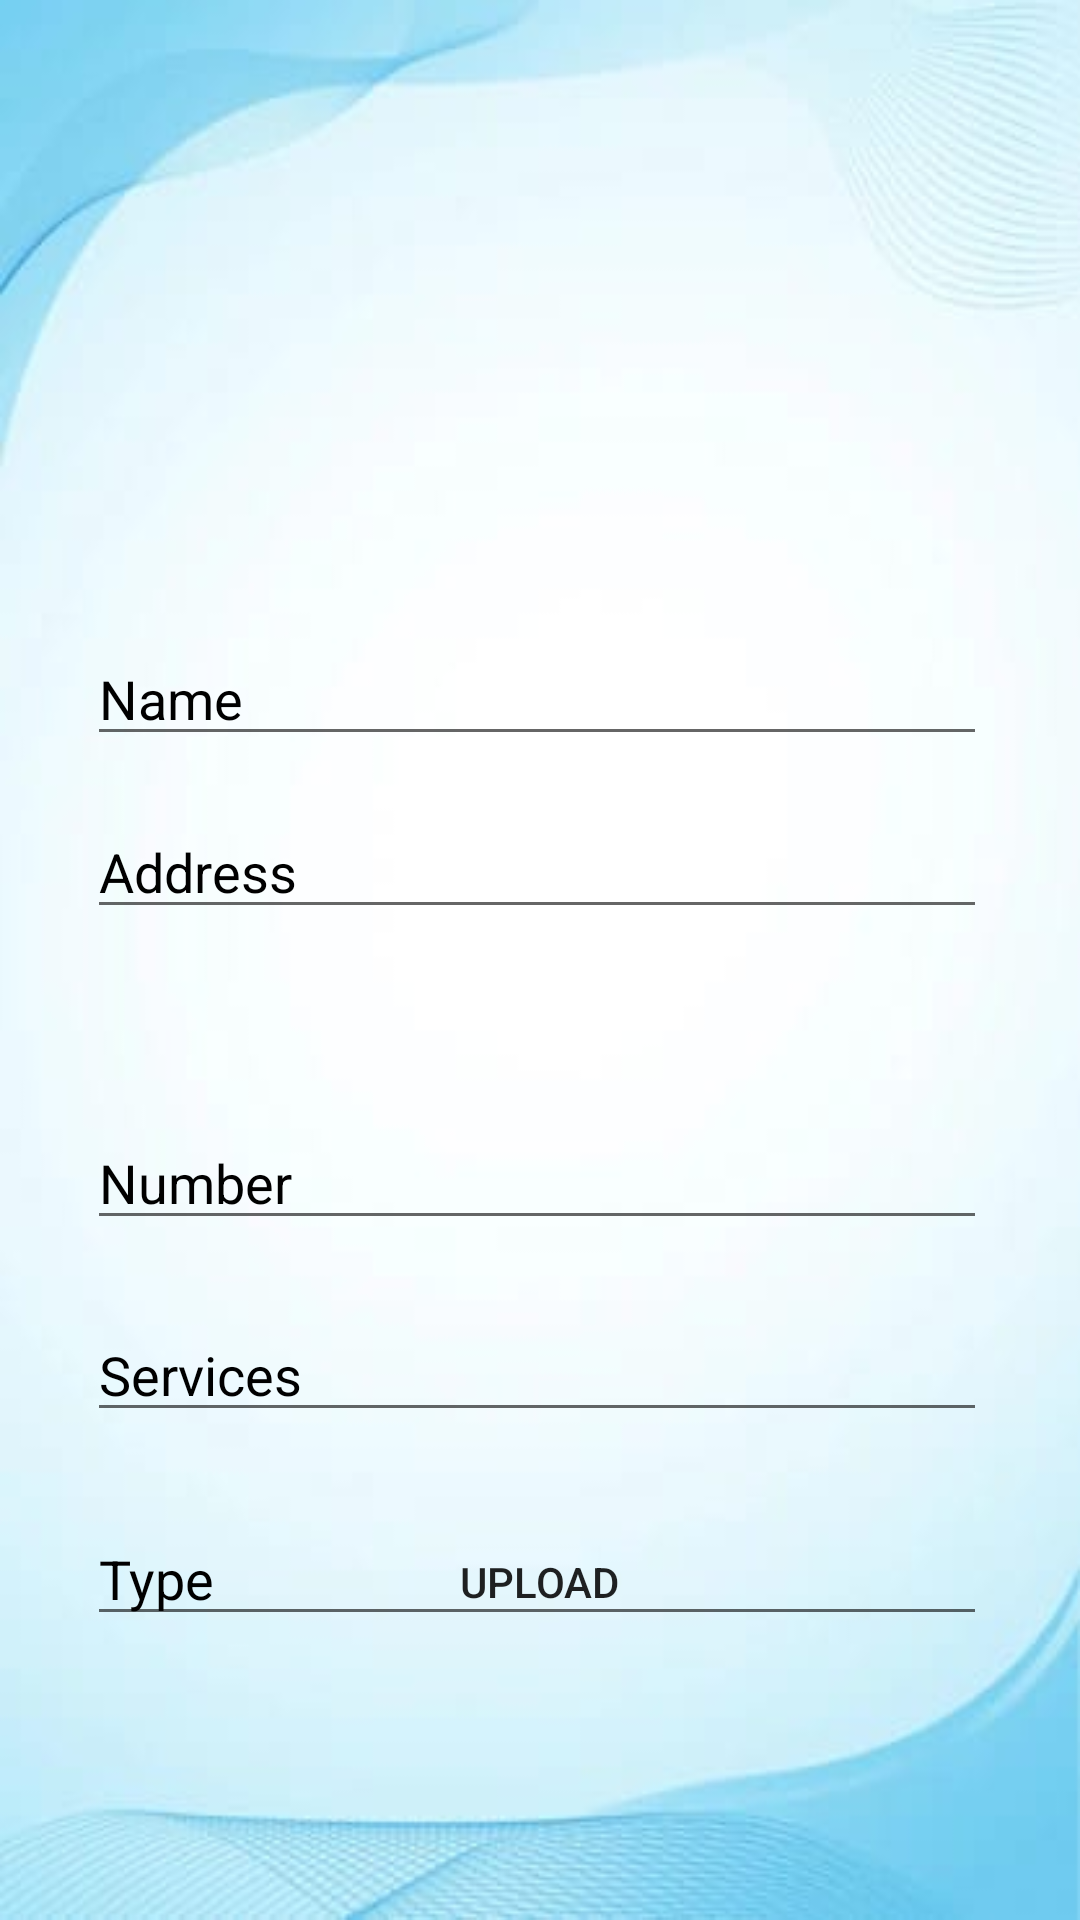

Here is an Android app screen rendered from its layout file. Give the layout XML and the strings, colors and styles it references.
<!-- AndroidManifest.xml: application theme Theme.Vehicalautoapp -->
<!-- res/layout/activity_addgarege.xml -->
<?xml version="1.0" encoding="utf-8"?>
<androidx.constraintlayout.widget.ConstraintLayout xmlns:android="http://schemas.android.com/apk/res/android"
    xmlns:app="http://schemas.android.com/apk/res-auto"
    xmlns:tools="http://schemas.android.com/tools"
    android:layout_width="match_parent"
    android:layout_height="match_parent"
    android:background="@drawable/image1"
    tools:context=".Addgarege">

    <EditText
        android:id="@+id/edname"
        android:layout_width="300dp"
        android:layout_height="wrap_content"
        android:ems="10"
        android:hint="Name"
        android:textColorHint="@color/black"
        android:inputType="textPersonName"
        app:layout_constraintBottom_toBottomOf="parent"
        app:layout_constraintEnd_toEndOf="parent"
        app:layout_constraintHorizontal_bias="0.486"
        app:layout_constraintStart_toStartOf="parent"
        app:layout_constraintTop_toTopOf="parent"
        app:layout_constraintVertical_bias="0.352" />

    <EditText
        android:id="@+id/edaddress"
        android:layout_width="300dp"
        android:layout_height="wrap_content"
        android:ems="10"
        android:hint="Address"
        android:textColorHint="@color/black"
        android:inputType="textPersonName"
        app:layout_constraintBottom_toBottomOf="parent"
        app:layout_constraintEnd_toEndOf="parent"
        app:layout_constraintHorizontal_bias="0.486"
        app:layout_constraintStart_toStartOf="parent"
        app:layout_constraintTop_toTopOf="parent"
        app:layout_constraintVertical_bias="0.448" />

    <androidx.appcompat.widget.AppCompatButton
        android:id="@+id/btninsert"
        android:layout_width="300dp"
        android:layout_height="46dp"
        android:background="@drawable/round_bg"
        android:text="Upload"
        app:layout_constraintBottom_toBottomOf="parent"
        app:layout_constraintEnd_toEndOf="parent"
        app:layout_constraintHorizontal_bias="0.495"
        app:layout_constraintStart_toStartOf="parent"
        app:layout_constraintTop_toTopOf="parent"
        app:layout_constraintVertical_bias="0.849" />

    <EditText
        android:id="@+id/edtype"
        android:layout_width="300dp"
        android:layout_height="wrap_content"
        android:layout_marginTop="504dp"
        android:ems="10"
        android:hint="Type"
        android:textColorHint="@color/black"
        android:inputType="text"
        app:layout_constraintEnd_toEndOf="parent"
        app:layout_constraintHorizontal_bias="0.486"
        app:layout_constraintStart_toStartOf="parent"
        app:layout_constraintTop_toTopOf="parent" />

    <EditText
        android:id="@+id/edservice"
        android:layout_width="300dp"
        android:layout_height="wrap_content"
        android:layout_marginTop="436dp"
        android:ems="10"
        android:hint="Services"
        android:textColorHint="@color/black"
        android:inputType="text"

        app:layout_constraintEnd_toEndOf="parent"
        app:layout_constraintHorizontal_bias="0.486"
        app:layout_constraintStart_toStartOf="parent"
        app:layout_constraintTop_toTopOf="parent" />

    <EditText
        android:id="@+id/edmobile"
        android:layout_width="300dp"
        android:layout_height="wrap_content"
        android:layout_marginTop="372dp"
        android:ems="10"
        android:hint="Number"
        android:textColorHint="@color/black"
        android:inputType="number"

        app:layout_constraintEnd_toEndOf="parent"
        app:layout_constraintHorizontal_bias="0.486"
        app:layout_constraintStart_toStartOf="parent"
        app:layout_constraintTop_toTopOf="parent" />

    <ImageButton
        android:id="@+id/imageButton2"
        android:layout_width="220dp"
        android:layout_height="160dp"
        android:layout_marginStart="76dp"
        app:layout_constraintStart_toStartOf="parent"
        tools:layout_editor_absoluteY="58dp"
        android:background="@drawable/baseline_cloud_upload_24" />


</androidx.constraintlayout.widget.ConstraintLayout>
<!-- resources referenced by this layout -->
<resources>
  <color name="black">#FF000000</color>
  <!-- drawable image1: jpeg bitmap (drawable, 8704 bytes) -->
  <style name="Theme.Vehicalautoapp" parent="Theme.MaterialComponents.DayNight.DarkActionBar">
          
          <item name="colorPrimary">@color/purple_500</item>
          <item name="colorPrimaryVariant">@color/purple_700</item>
          <item name="colorOnPrimary">@color/white</item>
          
          <item name="colorSecondary">@color/teal_200</item>
          <item name="colorSecondaryVariant">@color/teal_700</item>
          <item name="colorOnSecondary">@color/black</item>
          
          <item name="android:statusBarColor">?attr/colorPrimaryVariant</item>
          
      </style>
  <color name="purple_500">#0099ff</color>
  <color name="purple_700">#0099ff</color>
  <color name="white">#FFFFFFFF</color>
  <color name="teal_200">#FF03DAC5</color>
  <color name="teal_700">#FF018786</color>
</resources>
